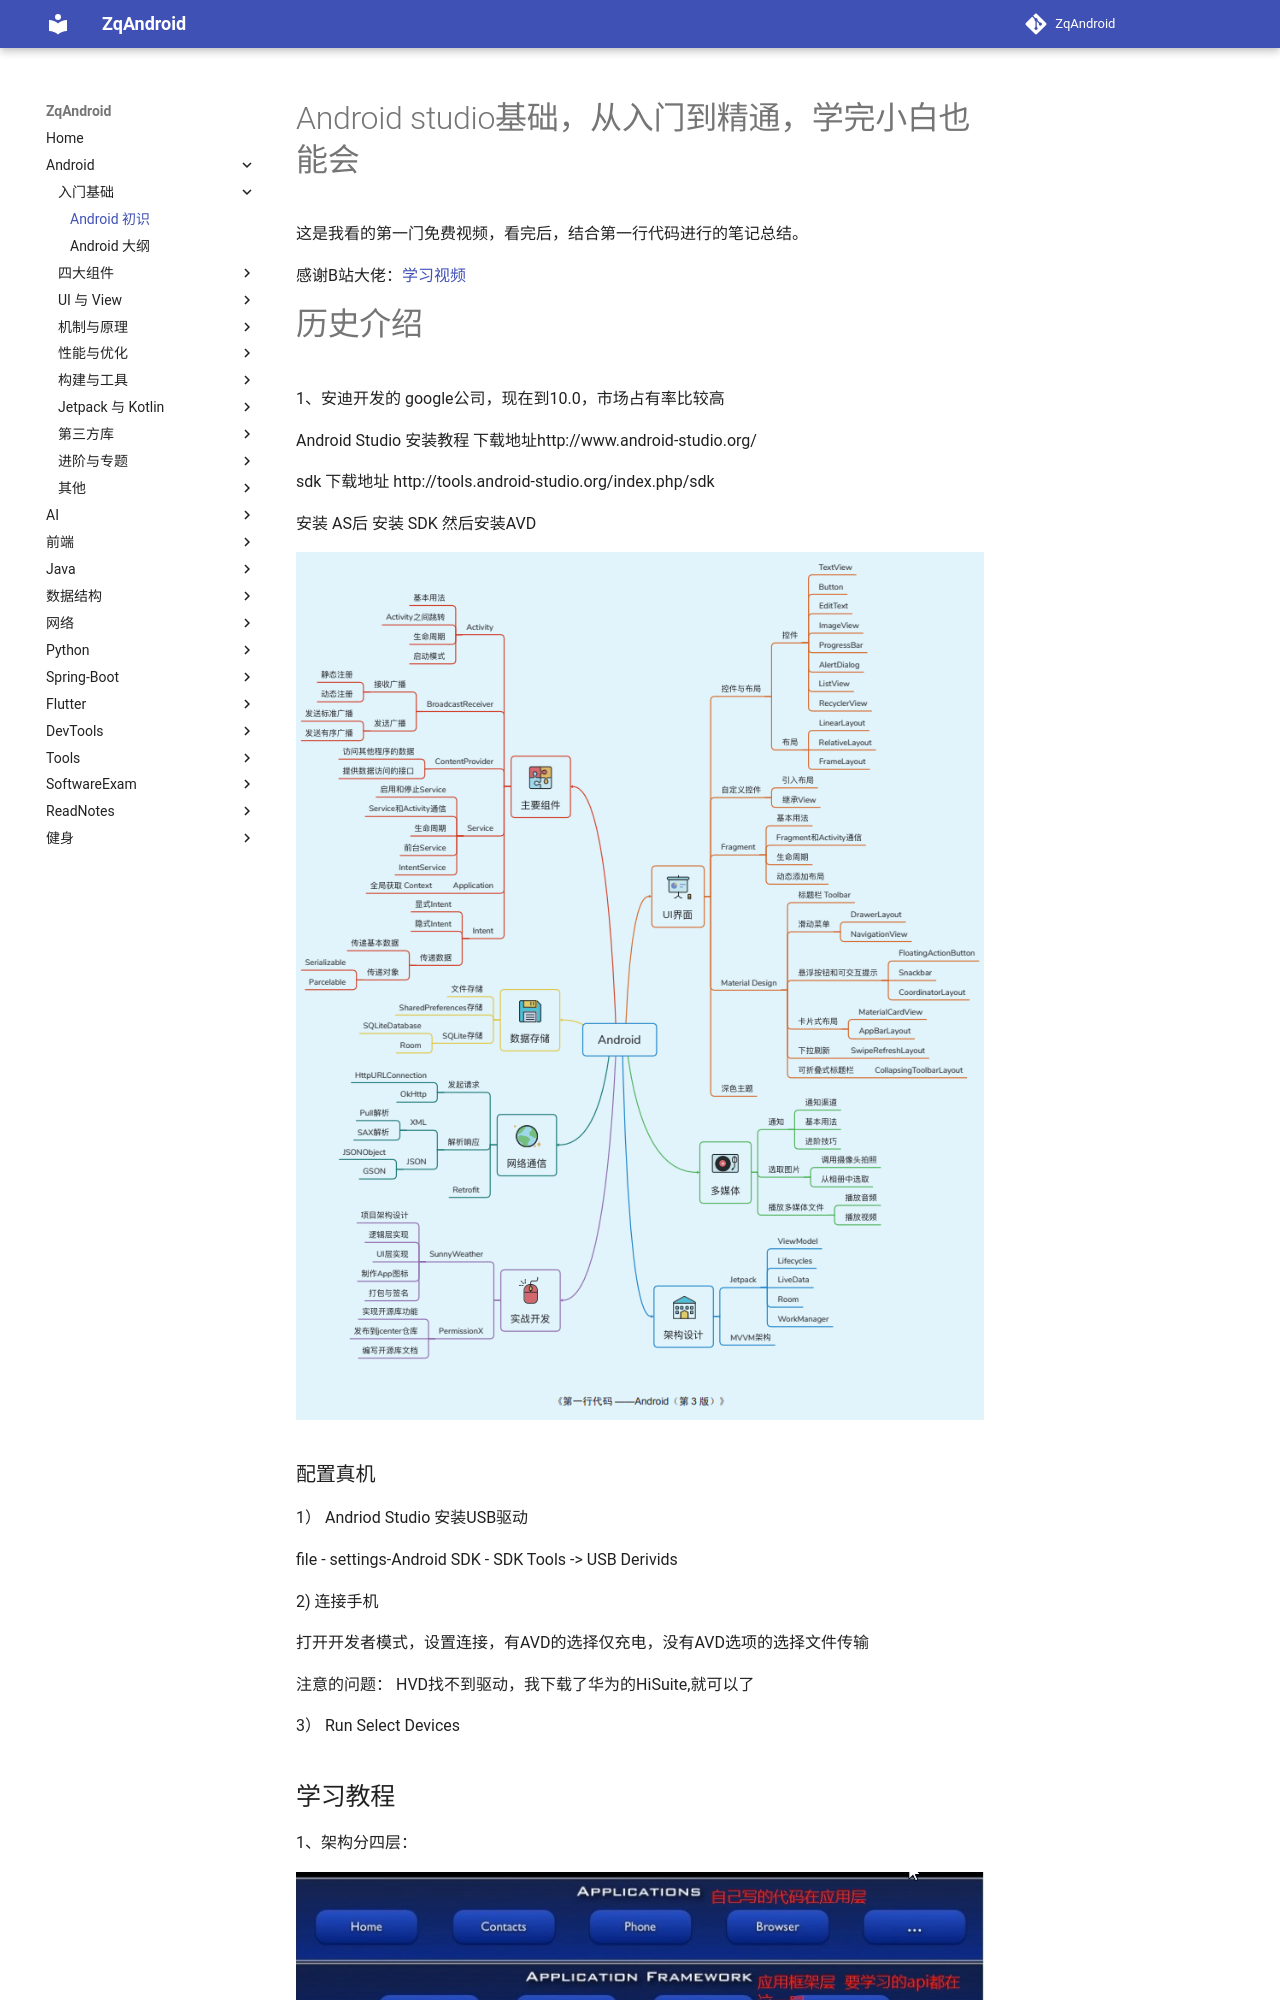

repository: zqLrr/ZqAndroid · page: Android/1安卓学习/index.html · generator: mkdocs

#  Android studio基础，从入门到精通，学完小白也能会

这是我看的第一门免费视频，看完后，结合第一行代码进行的笔记总结。

感谢B站大佬：[学习视频](https://www.bilibili.com/video/BV1Np4y1a7UN?p=46)

# 历史介绍

1、安迪开发的 google公司，现在到10.0，市场占有率比较高

Android Studio 安装教程  下载地址http://www.android-studio.org/

sdk 下载地址 http://tools.android-studio.org/index.php/sdk

安装 AS后 安装 SDK 然后安装AVD

![img](1安卓学习.assets/20200331214947781.png)

### 配置真机

1） Andriod Studio 安装USB驱动

file - settings-Android SDK - SDK Tools -> USB Derivids

2) 连接手机

打开开发者模式，设置连接，有AVD的选择仅充电，没有AVD选项的选择文件传输

注意的问题： HVD找不到驱动，我下载了华为的HiSuite,就可以了 

3） Run Select Devices 

## 学习教程

1、架构分四层：

![1608085188185](安卓学习.assets/1608085188185.png)

2、android虚拟机

Dalvik  vm  java jvm

| 区别             | jvm                 | dalvik vm                  |
| ---------------- | ------------------- | -------------------------- |
| 编译后的文件格式 | .java->.class->.jar | .java->.class->.dex->.odex |
| 基于的架构       | 基于栈的架构        | 基于寄存器的架构           |

art  android  runtime 替换dalvik

art模式 把翻译的工作提前，安装的时候把字节码翻译成机器码，空间换时间

3、安卓文件介绍

| 文件名称（APP目录）           | 作用                           |
| ----------------------------- | ------------------------------ |
| app                           | 要写的代码目录                 |
| bulid                         | 编译时的自动文件（不需要动）   |
| libs                          | jar包                          |
| androidtest                   | 自动化测试                     |
| java                          | .java                          |
| res                           | drawable        图片           |
|                               | layout             布局        |
|                               | values             字符串      |
| AndroidManifest.xml           | 置文件，四大组件配置的地方     |
| test                          | 单元测试用的                   |
| .gitignore                    | app模块的忽略文件              |
| app.iml                       | IDEA自动生成的项目（不用考虑） |
| bulid.gradle                  | 项目构建的配置                 |
| proguard-rules.pro            | 加密、混肴代码                 |
| minmap-、drawable-、values-、 | 为了兼容各种设备               |

| 文件名称（最外层目录下） | 作用                   |
| ------------------------ | ---------------------- |
| bulid.gradle             | 项目全局的gradle的脚本 |
| gradle.properties        | q全局的配置文件        |
| gradlew                  | linux下使用的          |
| gradlew.bat              | windows下目录使用      |
| local.properties         | SDK的位置              |
| settings.gradle          | 指定模块组合           |
